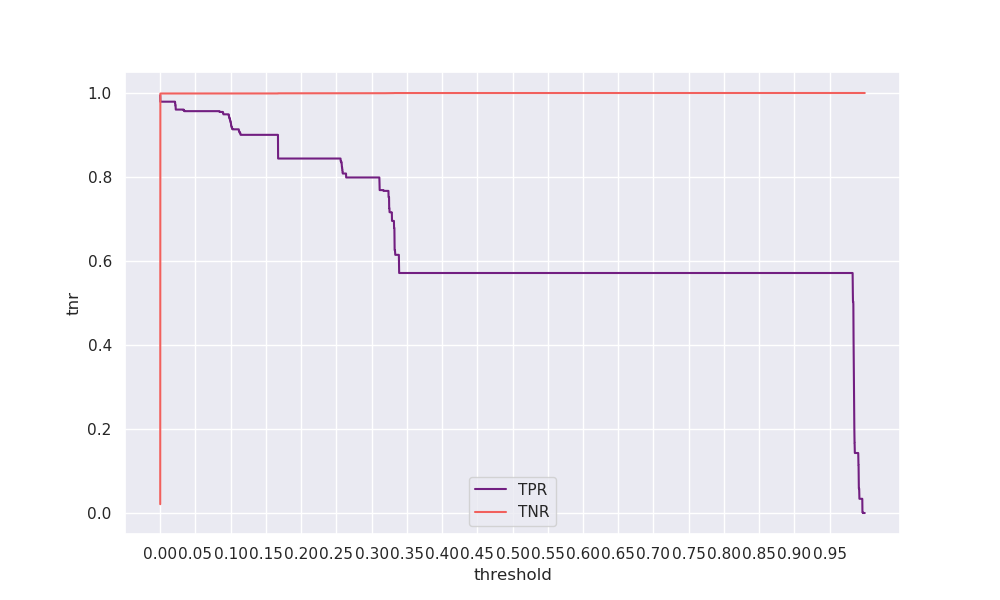

Data behind this chart, as committed beside it:
threshold, tpr, tnr, geometric_mean, arithmetic_mean
0.0, 0.9944, 0.02099, 0.1445, 0.5077
5e-05, 0.9793, 0.9984, 0.9888, 0.9889
0.0001, 0.9793, 0.9986, 0.9889, 0.989
0.00015, 0.9793, 0.9986, 0.9889, 0.989
0.0002, 0.9793, 0.9987, 0.9889, 0.989
0.00025, 0.9793, 0.9987, 0.9889, 0.989
0.0003, 0.9793, 0.9987, 0.989, 0.989
0.00035, 0.9793, 0.9987, 0.989, 0.989
0.0004, 0.9793, 0.9987, 0.989, 0.989
0.00045, 0.9793, 0.9987, 0.989, 0.989
0.0005, 0.9793, 0.9987, 0.989, 0.989
0.00055, 0.9793, 0.9988, 0.989, 0.989
0.0006, 0.9793, 0.9988, 0.989, 0.989
0.00065, 0.9793, 0.9988, 0.989, 0.989
0.0007, 0.9793, 0.9988, 0.989, 0.989
0.00075, 0.9793, 0.9988, 0.989, 0.989
0.0008, 0.9793, 0.9988, 0.989, 0.989
0.00085, 0.9793, 0.9988, 0.989, 0.989
0.0009, 0.9793, 0.9988, 0.989, 0.989
0.00095, 0.9793, 0.9988, 0.989, 0.989
0.001, 0.9793, 0.9988, 0.989, 0.9891
0.00105, 0.9793, 0.9988, 0.989, 0.9891
0.0011, 0.9793, 0.9988, 0.989, 0.9891
0.00115, 0.9793, 0.9988, 0.989, 0.9891
0.0012, 0.9793, 0.9988, 0.989, 0.9891
0.00125, 0.9793, 0.9988, 0.989, 0.9891
0.0013, 0.9793, 0.9988, 0.989, 0.9891
0.00135, 0.9793, 0.9988, 0.989, 0.9891
0.0014, 0.9793, 0.9988, 0.989, 0.9891
0.00145, 0.9793, 0.9988, 0.989, 0.9891
0.0015, 0.9793, 0.9988, 0.989, 0.9891
0.00155, 0.9793, 0.9988, 0.989, 0.9891
0.0016, 0.9793, 0.9988, 0.989, 0.9891
0.00165, 0.9793, 0.9988, 0.989, 0.9891
0.0017, 0.9793, 0.9988, 0.989, 0.9891
0.00175, 0.9793, 0.9988, 0.989, 0.9891
0.0018, 0.9793, 0.9988, 0.989, 0.9891
0.00185, 0.9793, 0.9988, 0.989, 0.9891
0.0019, 0.9793, 0.9988, 0.989, 0.9891
0.00195, 0.9793, 0.9988, 0.989, 0.9891
0.002, 0.9793, 0.9988, 0.989, 0.9891
0.00205, 0.9793, 0.9988, 0.989, 0.9891
0.0021, 0.9793, 0.9988, 0.989, 0.9891
0.00215, 0.9793, 0.9988, 0.989, 0.9891
0.0022, 0.9793, 0.9988, 0.989, 0.9891
0.00225, 0.9793, 0.9988, 0.989, 0.9891
0.0023, 0.9793, 0.9988, 0.989, 0.9891
0.00235, 0.9793, 0.9988, 0.989, 0.9891
0.0024, 0.9793, 0.9988, 0.989, 0.9891
0.00245, 0.9793, 0.9988, 0.989, 0.9891
0.0025, 0.9793, 0.9988, 0.989, 0.9891
0.00255, 0.9793, 0.9988, 0.989, 0.9891
0.0026, 0.9793, 0.9988, 0.989, 0.9891
0.00265, 0.9793, 0.9988, 0.989, 0.9891
0.0027, 0.9793, 0.9988, 0.989, 0.9891
0.00275, 0.9793, 0.9988, 0.989, 0.9891
0.0028, 0.9793, 0.9988, 0.989, 0.9891
0.00285, 0.9793, 0.9988, 0.989, 0.9891
0.0029, 0.9793, 0.9988, 0.989, 0.9891
0.00295, 0.9793, 0.9988, 0.989, 0.9891
... 19,940 more rows
